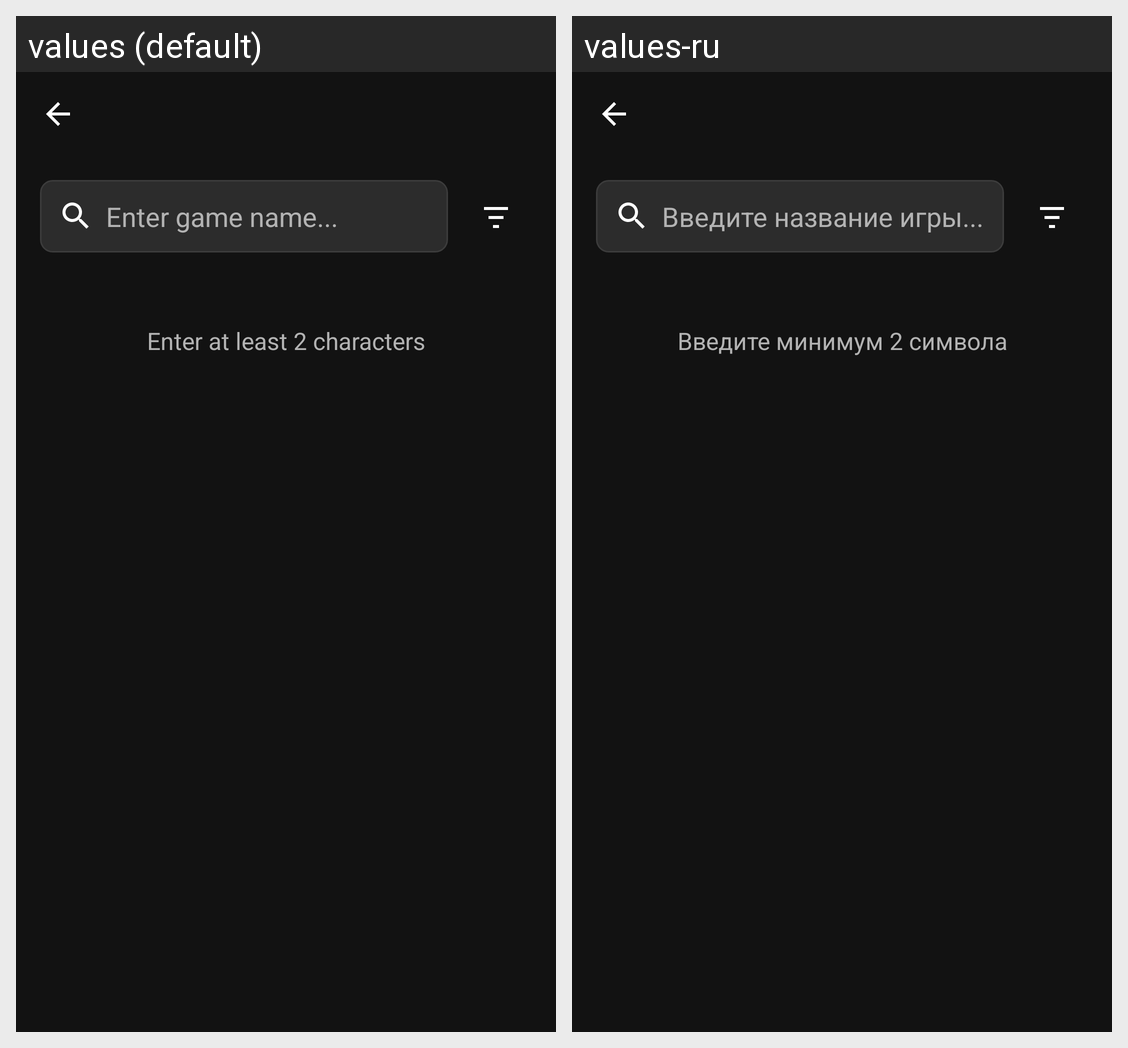

Strings drawn on this Android screen and how each of the app's shown locales translates them:
Android screen res/layout/activity_search.xml rendered under 2 locales, left to right: values (default), values-ru. Device: Nexus 5 (rendered at 1080×1920; each locale shown at half size, 540×960, under a caption strip naming it); theme Theme.GameTrends_Dark.
Strings drawn on this screen, with the default value and each locale's value (text and hints the layout hard-codes, and strings that could not be matched under every locale, appear in the picture but are not listed):

search_hint
  values: Enter game name...
  values-ru: Введите название игры...

search_min_chars
  values: Enter at least 2 characters
  values-ru: Введите минимум 2 символа
